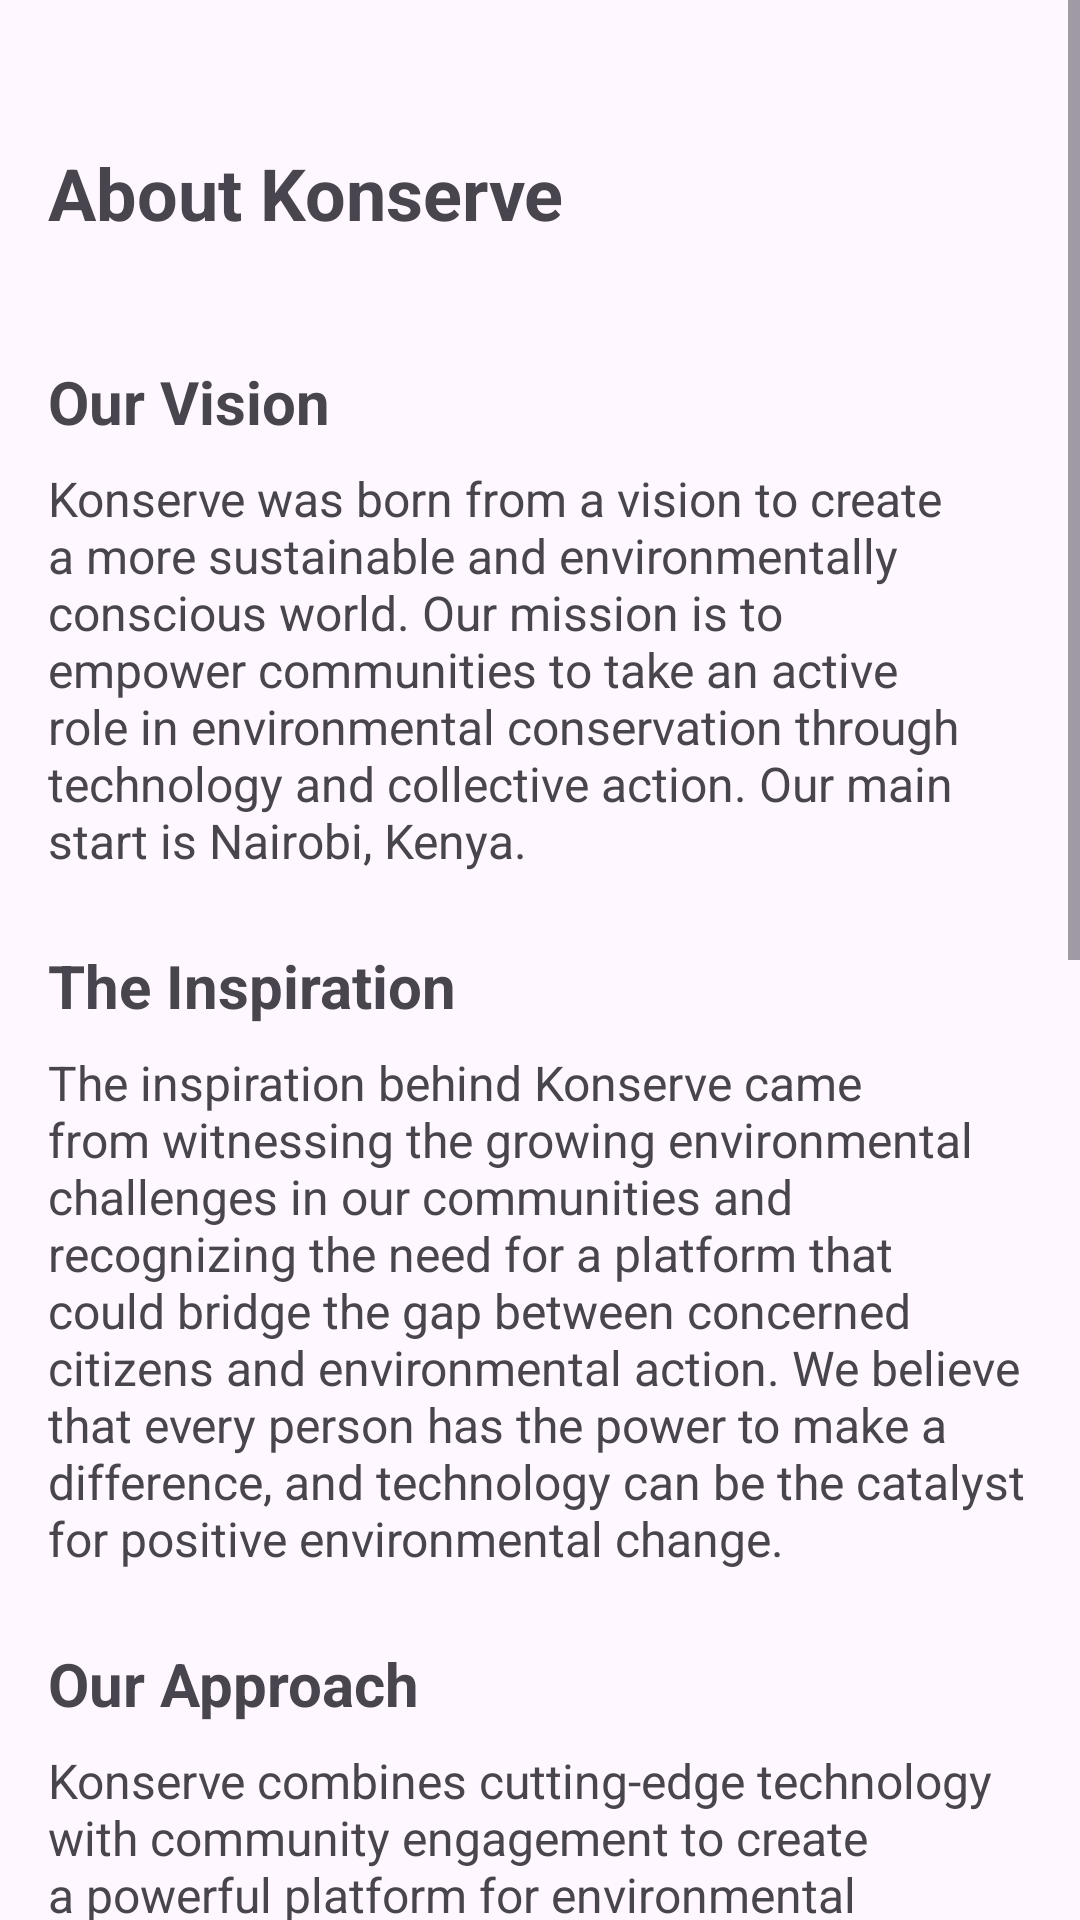

This screen was rendered from an Android layout file. Write that file and the resources it references.
<!-- AndroidManifest.xml: application theme Theme.Konserve -->
<!-- res/layout/fragment_about_menu.xml -->
<?xml version="1.0" encoding="utf-8"?>
<ScrollView xmlns:android="http://schemas.android.com/apk/res/android"
    android:layout_width="match_parent"
    android:layout_height="match_parent">

    <LinearLayout
        android:layout_width="match_parent"
        android:layout_height="wrap_content"
        android:orientation="vertical"
        android:padding="16dp">

        <ImageView
            android:id="@+id/backButton"
            android:layout_width="wrap_content"
            android:layout_height="wrap_content"
            android:src="@drawable/baseline_arrow_back_24"
            android:padding="8dp"/>

        <TextView
            android:layout_width="match_parent"
            android:layout_height="wrap_content"
            android:text="About Konserve"
            android:textSize="24sp"
            android:textStyle="bold"
            android:layout_marginTop="16dp"
            android:layout_marginBottom="24dp"/>

        <TextView
            android:layout_width="match_parent"
            android:layout_height="wrap_content"
            android:text="Our Vision"
            android:textSize="20sp"
            android:textStyle="bold"
            android:layout_marginTop="16dp"/>

        <TextView
            android:layout_width="match_parent"
            android:layout_height="wrap_content"
            android:text="Konserve was born from a vision to create a more sustainable and environmentally conscious world. Our mission is to empower communities to take an active role in environmental conservation through technology and collective action. Our main start is Nairobi, Kenya."
            android:layout_marginTop="8dp"
            android:textSize="16sp"/>

        <TextView
            android:layout_width="match_parent"
            android:layout_height="wrap_content"
            android:text="The Inspiration"
            android:textSize="20sp"
            android:textStyle="bold"
            android:layout_marginTop="24dp"/>

        <TextView
            android:layout_width="match_parent"
            android:layout_height="wrap_content"
            android:text="The inspiration behind Konserve came from witnessing the growing environmental challenges in our communities and recognizing the need for a platform that could bridge the gap between concerned citizens and environmental action. We believe that every person has the power to make a difference, and technology can be the catalyst for positive environmental change."
            android:layout_marginTop="8dp"
            android:textSize="16sp"/>

        <TextView
            android:layout_width="match_parent"
            android:layout_height="wrap_content"
            android:text="Our Approach"
            android:textSize="20sp"
            android:textStyle="bold"
            android:layout_marginTop="24dp"/>

        <TextView
            android:layout_width="match_parent"
            android:layout_height="wrap_content"
            android:text="Konserve combines cutting-edge technology with community engagement to create a powerful platform for environmental conservation. Through our app, users can:\n\n• Report environmental issues directly to authorities\n• Identify types of waste through Artificial Intelligence \n• Engage with like-minded community members\n• Learn about sustainable practices\n• Contribute to environmental data collection"
            android:layout_marginTop="8dp"
            android:textSize="16sp"/>

        <TextView
            android:layout_width="match_parent"
            android:layout_height="wrap_content"
            android:text="Development Journey"
            android:textSize="20sp"
            android:textStyle="bold"
            android:layout_marginTop="24dp"/>

        <TextView
            android:layout_width="match_parent"
            android:layout_height="wrap_content"
            android:text="The development of Konserve has been a journey of innovation and commitment to environmental sustainability. Our team has worked tirelessly to create an intuitive, user-friendly platform that makes environmental reporting and monitoring accessible to everyone. We've incorporated advanced features like image recognition for waste classification, real-time reporting systems, and community engagement tools."
            android:layout_marginTop="8dp"
            android:textSize="16sp"/>

        <TextView
            android:layout_width="match_parent"
            android:layout_height="wrap_content"
            android:text="Future Vision"
            android:textSize="20sp"
            android:textStyle="bold"
            android:layout_marginTop="24dp"/>

        <TextView
            android:layout_width="match_parent"
            android:layout_height="wrap_content"
            android:text="Looking ahead, we envision Konserve becoming a global platform for environmental conservation, connecting communities worldwide in their efforts to protect and preserve our planet. We are committed to continuously improving and expanding our features based on user feedback and emerging environmental needs."
            android:layout_marginTop="8dp"
            android:textSize="16sp"
            android:layout_marginBottom="24dp"/>

    </LinearLayout>
</ScrollView>
<!-- resources referenced by this layout -->
<resources>
  <style name="Theme.Konserve" parent="Base.Theme.Konserve" />
  <style name="Base.Theme.Konserve" parent="Theme.Material3.DayNight.NoActionBar">
          
          
  
          <item name="colorPrimary">@color/green_700</item>
          <item name="colorPrimaryVariant">@color/colorPrimaryVariant</item>
          <item name="colorOnPrimary">@color/colorOnPrimary</item>
  
          
          <item name="colorSecondary">@color/colorSecondary</item>
          <item name="colorOnSecondary">@color/colorOnSecondary</item>
  
          
          <item name="colorOnBackground">@color/colorOnBackground</item>
  
          
          <item name="colorSurface">@color/colorSurface</item>
          <item name="colorOnSurface">@color/colorOnSurface</item>
  
          
          <item name="colorError">@color/colorError</item>
          <item name="colorOnError">@color/colorOnError</item>
      </style>
  <color name="green_700">#388E3C</color>
  <color name="colorPrimaryVariant">#3700B3</color>
  <color name="colorOnPrimary">#FFFFFF</color>
  <color name="colorSecondary">#03DAC6</color>
  <color name="colorOnSecondary">#000000</color>
  <color name="colorOnBackground">#000000</color>
  <color name="colorSurface">#FFFFFF</color>
  <color name="colorOnSurface">#000000</color>
  <color name="colorError">#B00020</color>
  <color name="colorOnError">#FFFFFF</color>
</resources>
